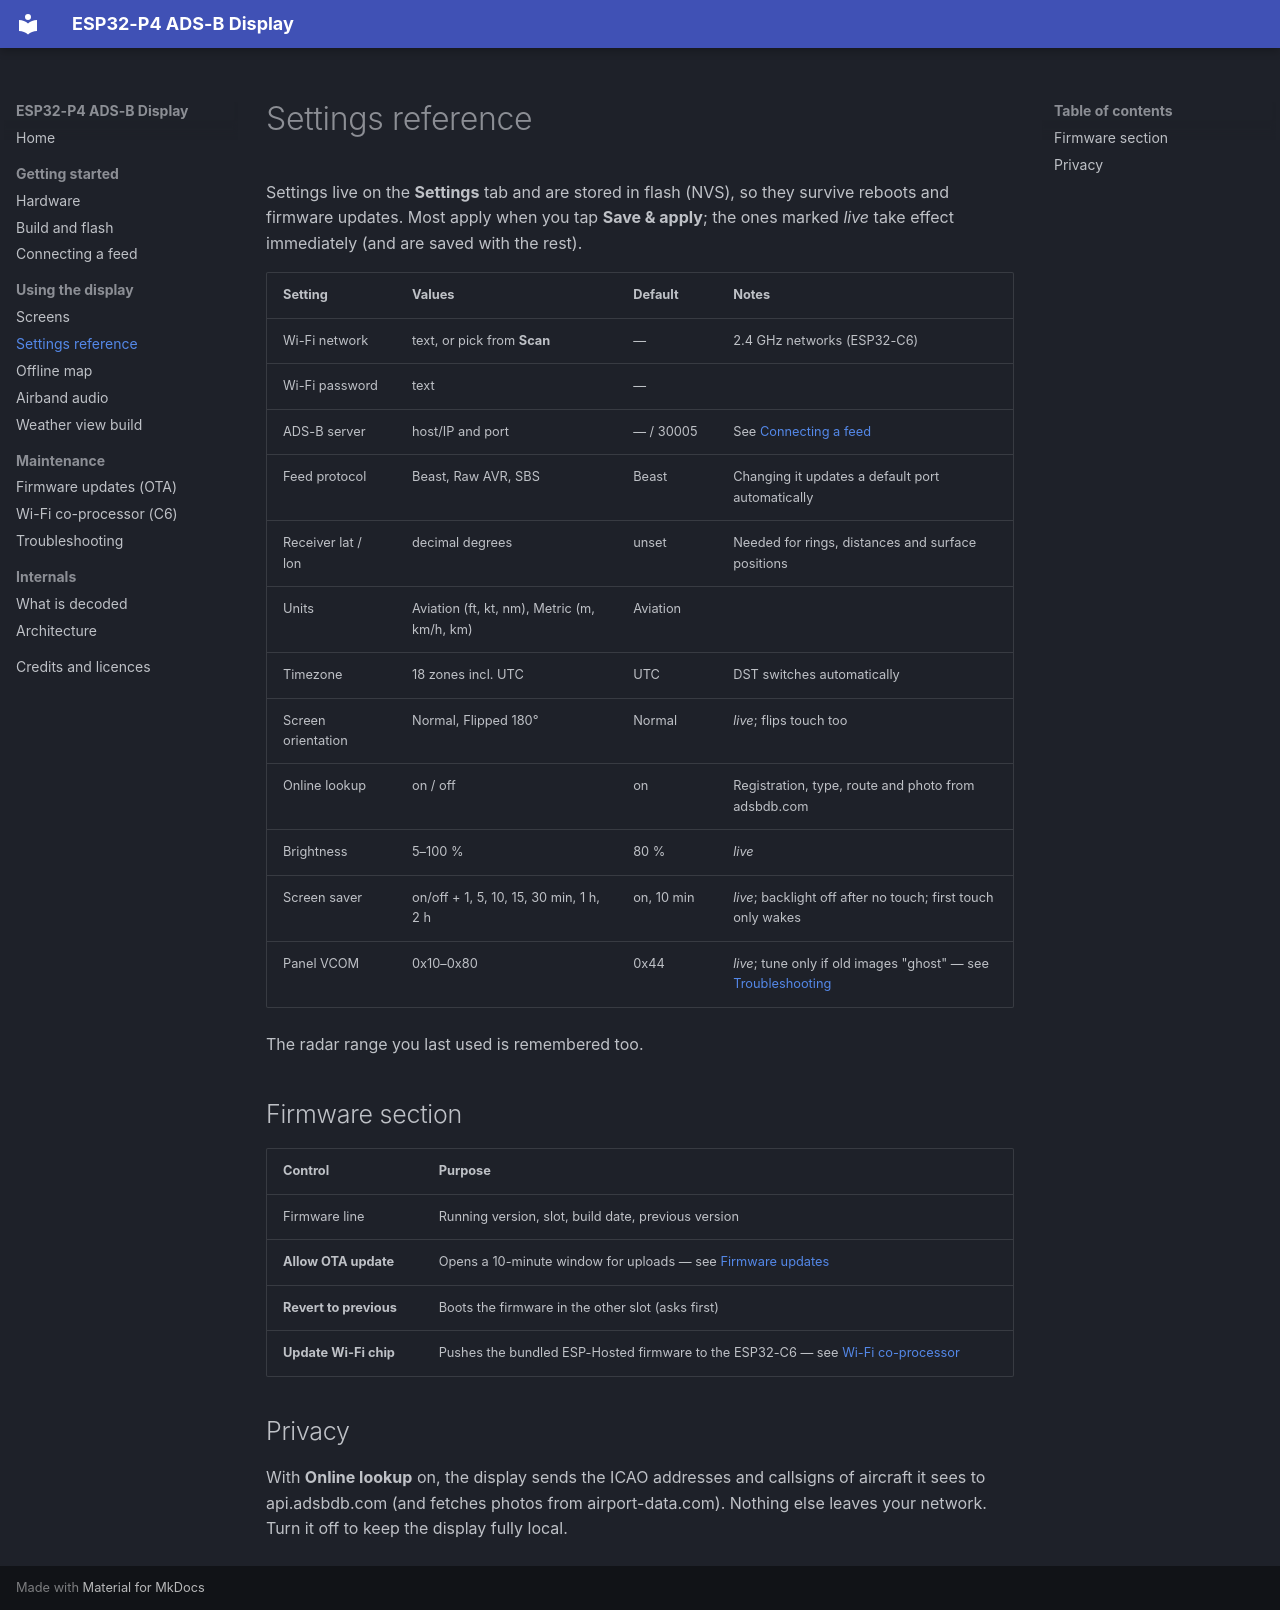

repository: Optimusprimeums/esp32p4-adsb-display · page: settings/index.html · generator: mkdocs

# Settings reference

Settings live on the **Settings** tab and are stored in flash (NVS), so they
survive reboots and firmware updates. Most apply when you tap **Save & apply**;
the ones marked *live* take effect immediately (and are saved with the rest).

| Setting | Values | Default | Notes |
|---|---|---|---|
| Wi-Fi network | text, or pick from **Scan** | — | 2.4 GHz networks (ESP32-C6) |
| Wi-Fi password | text | — | |
| ADS-B server | host/IP and port | — / 30005 | See [Connecting a feed](feeds.md) |
| Feed protocol | Beast, Raw AVR, SBS | Beast | Changing it updates a default port automatically |
| Receiver lat / lon | decimal degrees | unset | Needed for rings, distances and surface positions |
| Units | Aviation (ft, kt, nm), Metric (m, km/h, km) | Aviation | |
| Timezone | 18 zones incl. UTC | UTC | DST switches automatically |
| Screen orientation | Normal, Flipped 180° | Normal | *live*; flips touch too |
| Online lookup | on / off | on | Registration, type, route and photo from adsbdb.com |
| Brightness | 5–100 % | 80 % | *live* |
| Screen saver | on/off + 1, 5, 10, 15, 30 min, 1 h, 2 h | on, 10 min | *live*; backlight off after no touch; first touch only wakes |
| Panel VCOM | 0x10–0x80 | 0x44 | *live*; tune only if old images "ghost" — see [Troubleshooting](troubleshooting.md#ghosting) |

The radar range you last used is remembered too.

## Firmware section

| Control | Purpose |
|---|---|
| Firmware line | Running version, slot, build date, previous version |
| **Allow OTA update** | Opens a 10-minute window for uploads — see [Firmware updates](ota.md) |
| **Revert to previous** | Boots the firmware in the other slot (asks first) |
| **Update Wi-Fi chip** | Pushes the bundled ESP-Hosted firmware to the ESP32-C6 — see [Wi-Fi co-processor](coprocessor.md) |

## Privacy

With **Online lookup** on, the display sends the ICAO addresses and callsigns of
aircraft it sees to api.adsbdb.com (and fetches photos from airport-data.com).
Nothing else leaves your network. Turn it off to keep the display fully local.
